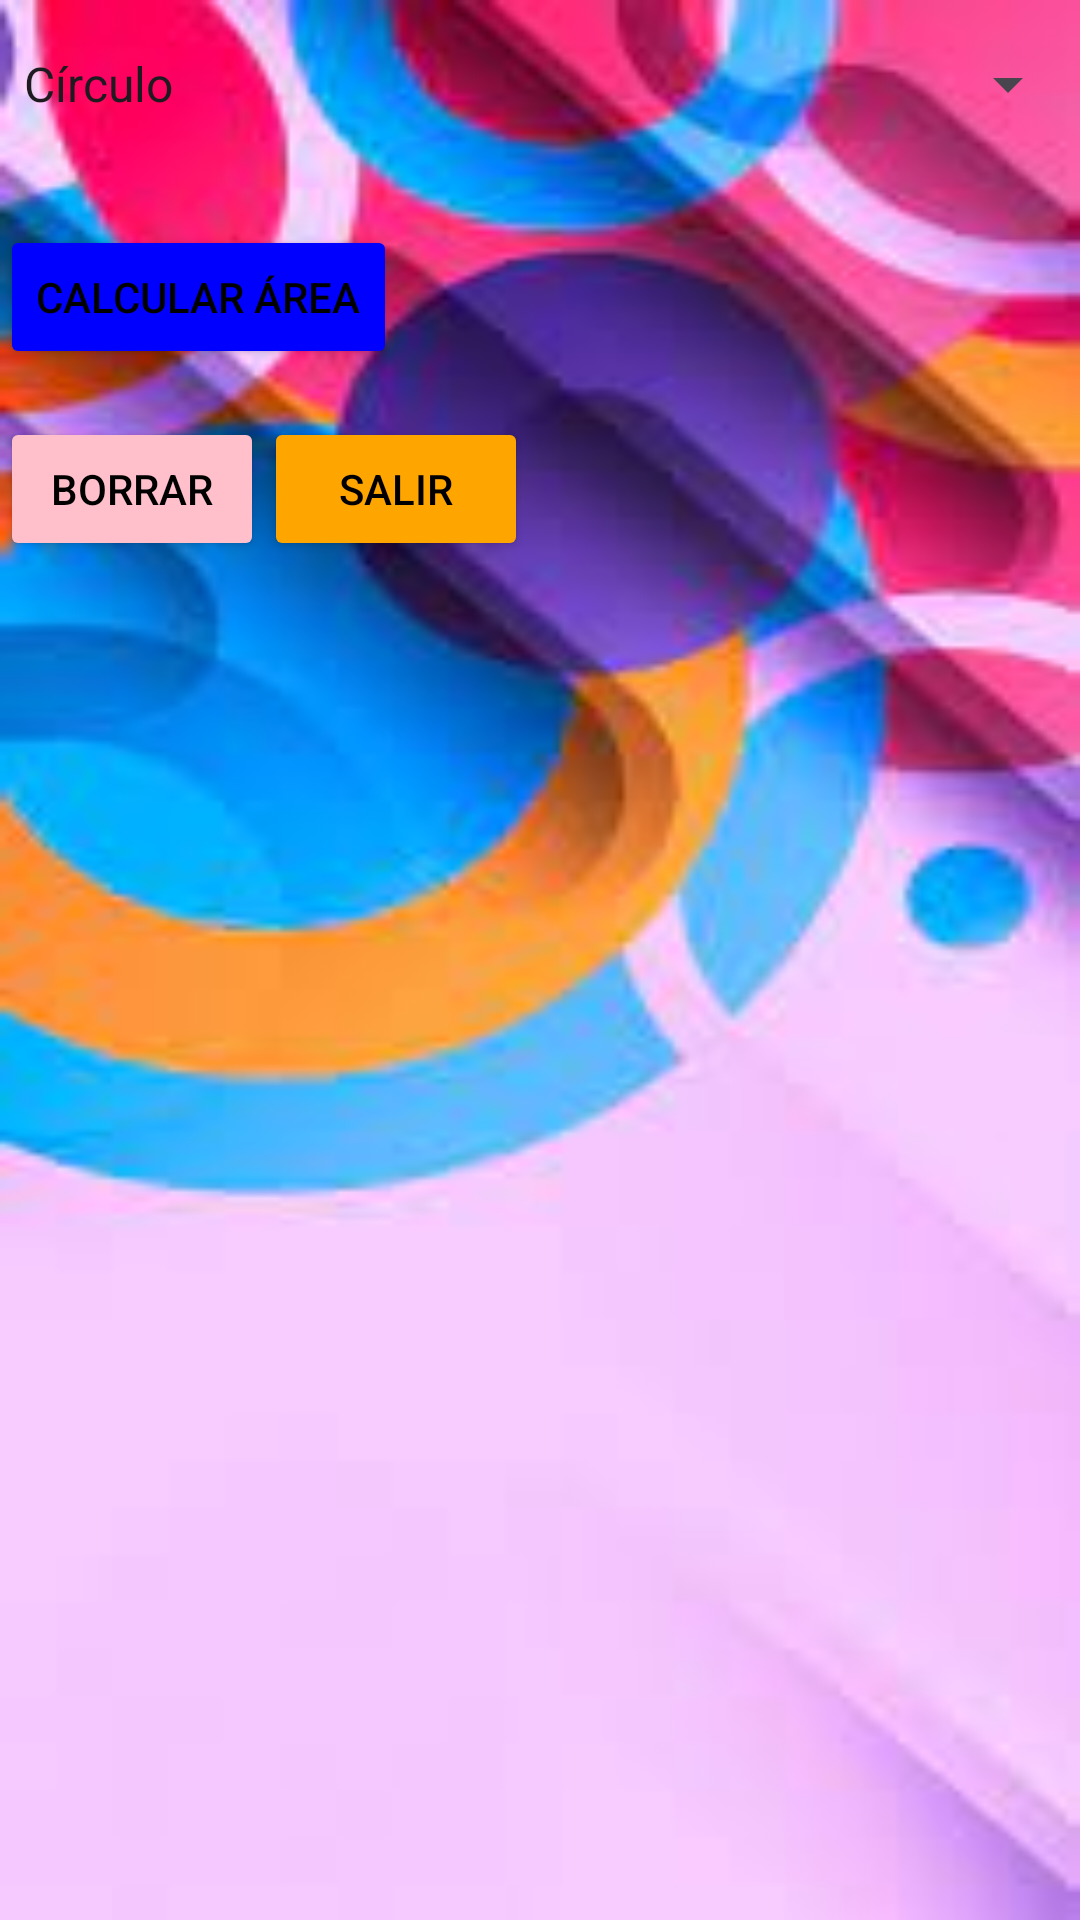

Produce the Android XML layout that renders to this screen, including the resource entries it uses.
<!-- AndroidManifest.xml: application theme Theme.CalculaAreas -->
<!-- res/layout/activity_main.xml -->
<?xml version="1.0" encoding="utf-8"?>
<RelativeLayout xmlns:android="http://schemas.android.com/apk/res/android"
    xmlns:tools="http://schemas.android.com/tools"
    android:layout_width="match_parent"
    android:layout_height="match_parent"
    tools:context=".MainActivity"
    android:background="@drawable/fondo8">

    <Spinner
        android:id="@+id/figure_spinner"
        android:layout_width="match_parent"
        android:layout_height="wrap_content"
        android:layout_marginTop="16dp"
        android:entries="@array/figure_options"
        />

    <EditText
        android:id="@+id/input_radio"
        android:layout_width="match_parent"
        android:layout_height="wrap_content"
        android:layout_below="@id/figure_spinner"
        android:hint="Radio del círculo"
        android:textColorHint="@color/black"
        android:inputType="numberDecimal"
        android:visibility="gone" />

    <EditText
        android:id="@+id/input_base"
        android:layout_width="match_parent"
        android:layout_height="wrap_content"
        android:layout_below="@id/figure_spinner"
        android:hint="Base del triángulo"
        android:textColorHint="@color/black"
        android:inputType="numberDecimal"
        android:visibility="gone" />

    <EditText
        android:id="@+id/input_altura"
        android:layout_width="match_parent"
        android:layout_height="wrap_content"
        android:layout_below="@id/input_base"
        android:hint="Altura del triángulo"
        android:textColorHint="@color/black"
        android:inputType="numberDecimal"
        android:visibility="gone" />

    <EditText
        android:id="@+id/input_lado"
        android:layout_width="match_parent"
        android:layout_height="wrap_content"
        android:layout_below="@id/input_altura"
        android:hint="Lado del cuadrado"
        android:textColorHint="@color/black"
        android:inputType="numberDecimal"
        android:visibility="gone" />

    <Button
        android:id="@+id/calculate_button"
        android:layout_width="wrap_content"
        android:layout_height="wrap_content"
        android:layout_below="@id/input_lado"
        android:layout_marginTop="35dp"
        android:onClick="calculateArea"
        android:text="Calcular Área"
        android:textColor="@color/black"
        android:backgroundTint="@color/color_azul"
        />

    <Button
        android:id="@+id/clear_button"
        android:layout_width="wrap_content"
        android:layout_height="wrap_content"
        android:layout_below="@id/calculate_button"
        android:layout_marginTop="16dp"
        android:onClick="clearFields"
        android:text="Borrar"
        android:textColor="@color/black"
        android:backgroundTint="@color/color_rosa"/>

    <Button
        android:id="@+id/exit_button"
        android:layout_width="wrap_content"
        android:layout_height="wrap_content"
        android:layout_below="@id/calculate_button"
        android:layout_toEndOf="@id/clear_button"
        android:layout_marginTop="16dp"
        android:onClick="exitApp"
        android:text="Salir"
        android:textColor="@color/black"
        android:backgroundTint="@color/color_naranja"/>

    <TextView
        android:id="@+id/result_area"
        android:layout_width="wrap_content"
        android:layout_height="wrap_content"
        android:layout_below="@id/clear_button"
        android:layout_marginTop="20dp"
        android:text=""
        android:textSize="18sp" />

</RelativeLayout>
<!-- resources referenced by this layout -->
<resources>
  <string-array name="figure_options">
          <item>Círculo</item>
          <item>Triángulo</item>
          <item>Cuadrado</item>
      </string-array>
  <color name="black">#FF000000</color>
  <color name="color_azul">#0000FF</color>
  <color name="color_naranja">#FFA500</color>
  <color name="color_rosa">#FFC0CB</color>
  <!-- drawable fondo8: jpg bitmap (drawable, 6716 bytes) -->
  <style name="Theme.CalculaAreas" parent="Base.Theme.CalculaAreas" />
  <style name="Base.Theme.CalculaAreas" parent="Theme.Material3.DayNight.NoActionBar">
          
          
      </style>
</resources>
